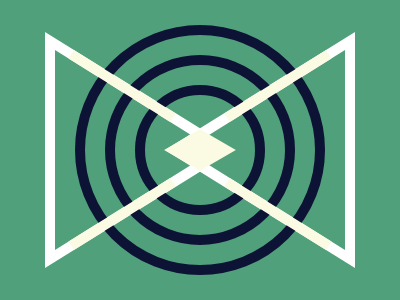

Recreate this image using only HTML and CSS.

<!DOCTYPE html>
<!--[if lt IE 7]>      <html class="no-js lt-ie9 lt-ie8 lt-ie7"> <![endif]-->
<!--[if IE 7]>         <html class="no-js lt-ie9 lt-ie8"> <![endif]-->
<!--[if IE 8]>         <html class="no-js lt-ie9"> <![endif]-->
<!--[if gt IE 8]>      <html class="no-js"> <!--<![endif]-->
<html>
  <head>
    <meta charset="utf-8" />
    <meta http-equiv="X-UA-Compatible" content="IE=edge" />
    <title></title>
    <meta name="description" content="" />
    <meta name="viewport" content="width=device-width, initial-scale=1" />
    <link rel="stylesheet" href="" />
  </head>
  <body>
    <div></div>
    <div></div>
    <div></div>
    <div></div>
    <div></div>
    <div></div>
    <div></div>
    <div></div>
    <div></div>
    <div></div>

    <style>
      * {
        box-sizing: border-box;
        margin: 0;
        padding: 0;
      }
      body {
        background: #4fa07b;
        display: flex;
        justify-content: center;
        align-items: center;
        height: 100vh;
      }
      div {
        position: absolute;
      }
      div:nth-child(1) {
        width: 0;
        height: 0;
        border-left: 118px solid transparent;
        border-right: 118px solid transparent;

        border-bottom: 190px solid white;
        transform: rotate(90deg) translateY(60px);
      }
      div:nth-child(1)::before {
        content: '';
        position: absolute;
        top: 20px;
        left: -100px;
        width: 0;
        height: 0;
        border-left: 100px solid transparent;
        border-right: 100px solid transparent;
        border-bottom: 160px solid #4fa07b;
      }
      div:nth-child(2) {
        width: 0;
        height: 0;
        border-left: 118px solid transparent;
        border-right: 118px solid transparent;

        border-bottom: 190px solid white;
        transform: rotate(-90deg) translateY(60px);
      }
      div:nth-child(2)::before {
        content: '';
        position: absolute;
        top: 20px;
        left: -100px;
        width: 0;
        height: 0;
        border-left: 100px solid transparent;
        border-right: 100px solid transparent;
        border-bottom: 160px solid #4fa07b;
      }
      div:nth-child(3) {
        width: 40px;
        height: 40px;
        background: #fbfae2;

        transform: rotate(-45deg) skew(15deg, 15deg);
      }
      div:nth-child(4) {
        width: 130px;
        height: 130px;
        border-radius: 50%;
        border: 10px solid #0d1335;
      }
      div:nth-child(5) {
        width: 190px;
        height: 190px;
        border-radius: 50%;
        border: 10px solid #0d1335;
      }
      div:nth-child(6) {
        width: 250px;
        height: 250px;
        border-radius: 50%;
        border: 10px solid #0d1335;
      }
      div:nth-child(7) {
        background: #fbfae2;
        height: 120px;
        width: 10px;
        transform: rotate(-58deg) translate(13px, -100px);
      }
      div:nth-child(8) {
        background: #fbfae2;
        height: 120px;
        width: 10px;
        transform: rotate(-58deg) translate(-13px, 100px);
      }
      div:nth-child(9) {
        background: #fbfae2;
        height: 120px;
        width: 10px;
        transform: rotate(58deg) translate(-13px, -100px);
      }
      div:nth-child(10) {
        background: #fbfae2;
        height: 120px;
        width: 10px;
        transform: rotate(58deg) translate(13px, 100px);
      }
    </style>
  </body>
</html>
